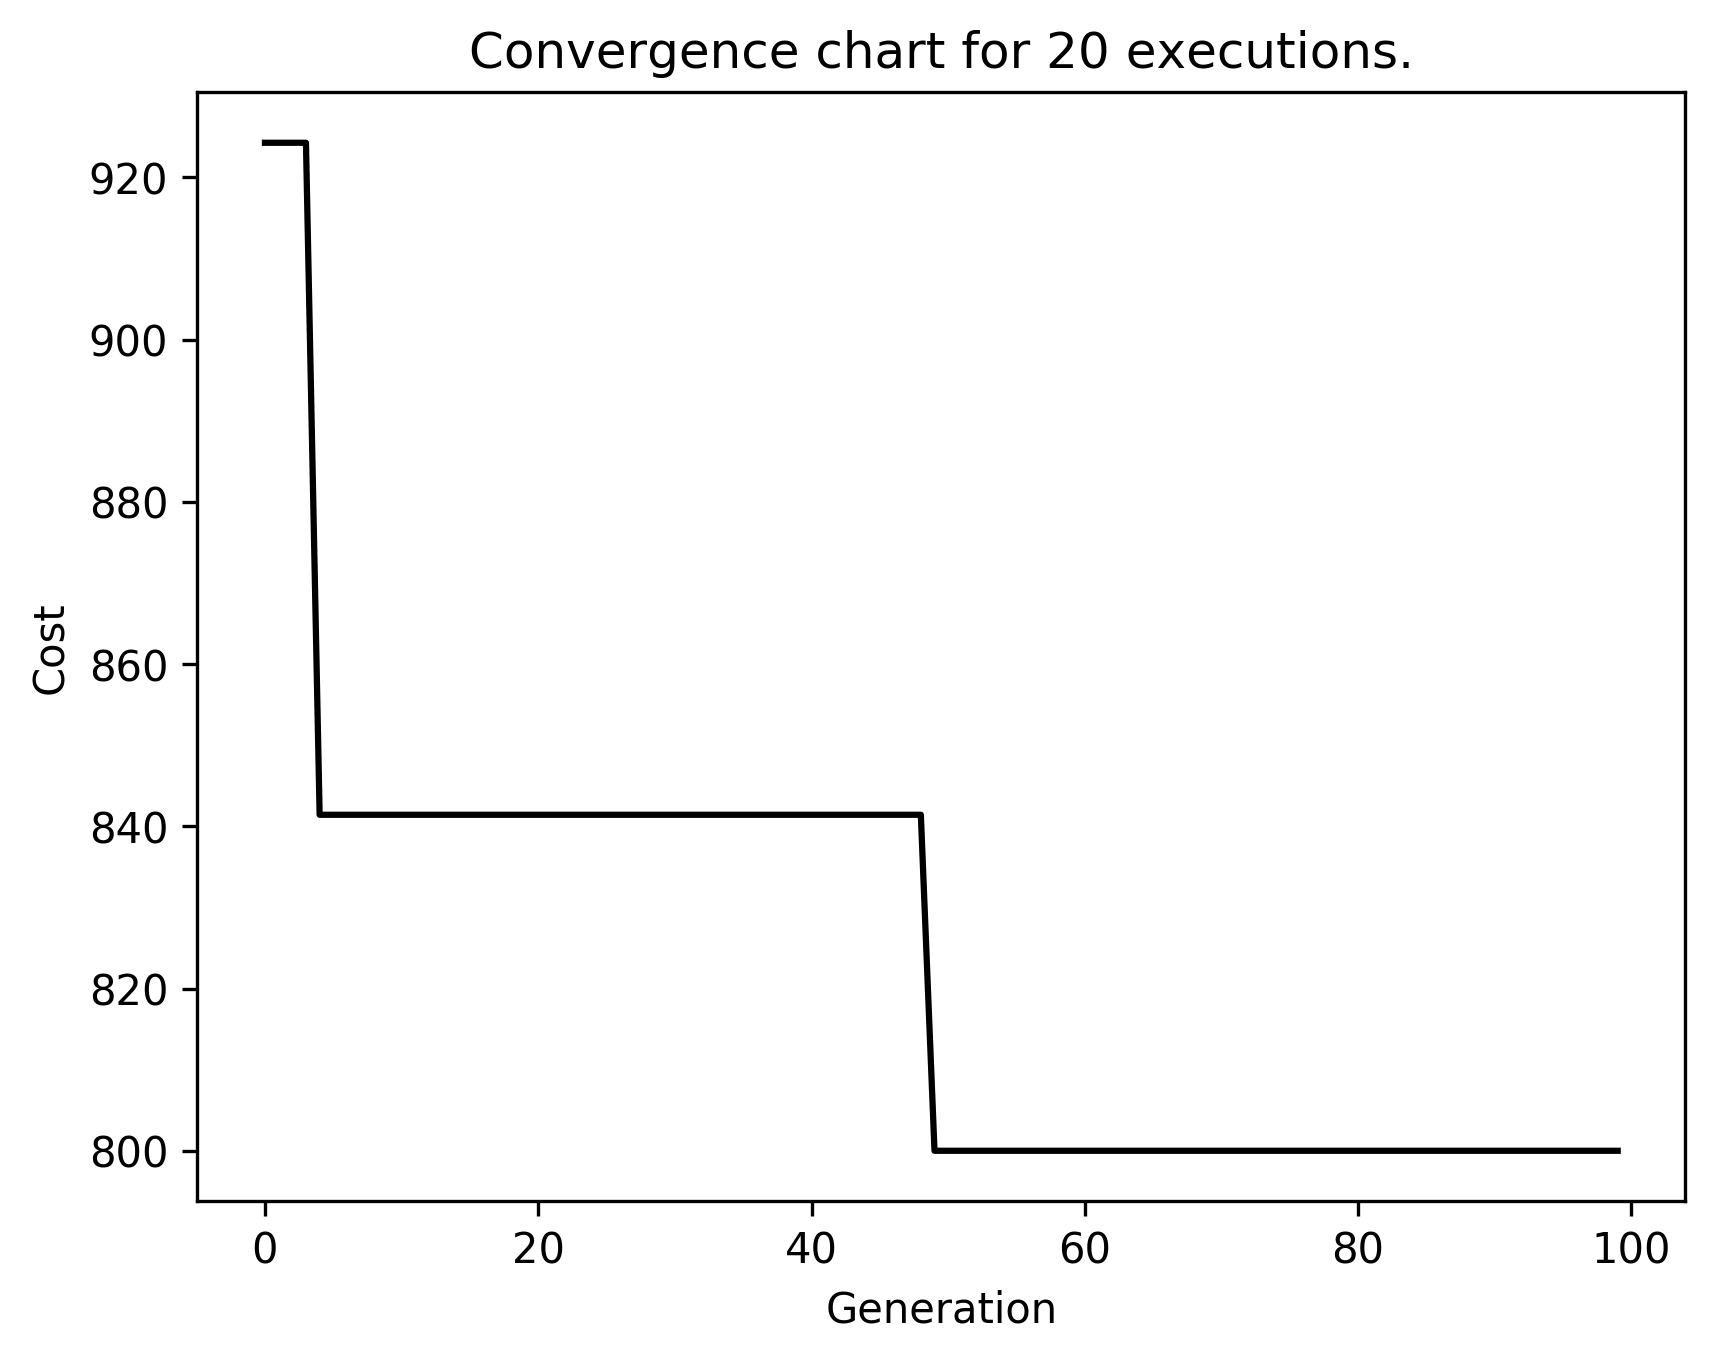

The table this chart was drawn from, first rows:
run0; 0; 965.0281539872885; 34349.30001046173; 26143.579397070018; 143737282.98058832; 11989.04846018183; 34349.30001046174; 41219.160012554086; 62298.737327579256
run0; 1; 965; 33735; 27491; 157546485; 12552; 33735; 40483; 69143
run0; 2; 965; 32846; 25126; 177176141; 13311; 32846; 39415; 59974
run0; 3; 965; 32351; 24330; 170682162; 13065; 32351; 38822; 57669
run0; 4; 965; 32077; 26231; 186010166; 13639; 32077; 38493; 66216
run0; 5; 965; 31755; 25176; 169512384; 13020; 31755; 38105; 61479
run0; 6; 965; 29746; 23789; 183300465; 13539; 29746; 35695; 58488
run0; 7; 965; 30411; 23001; 153131542; 12375; 30411; 36493; 54580
run0; 8; 965; 29532; 24155; 149406070; 12223; 29532; 35438; 60915
run0; 9; 924.3; 28117; 23455; 161616679; 12713; 28117; 33741; 60915
run0; 10; 924.3; 27895; 21562; 155881874; 12485; 27895; 33474; 51654
run0; 11; 924.3; 27597; 23378; 175856658; 13261; 27597; 33117; 62489
run0; 12; 924.3; 25446; 22266; 181601925; 13476; 25446; 30535; 64695
run0; 13; 924.3; 26499; 21868; 149393104; 12223; 26499; 31799; 55763
run0; 14; 924.3; 26113; 22581; 197142370; 14041; 26113; 31336; 63354
run0; 15; 924.3; 25769; 21441; 185564153; 13622; 25769; 30923; 55353
run0; 16; 924.3; 25533; 21101; 176307446; 13278; 25533; 30640; 53888
run0; 17; 924.3; 25083; 20988; 171218108; 13085; 25083; 30100; 54677
run0; 18; 924.3; 25234; 21610; 166688098; 12911; 25234; 30280; 59091
run0; 19; 924.3; 26105; 21692; 155622055; 12475; 26105; 31326; 55897
run0; 20; 924.3; 26223; 20702; 134578567; 11601; 26223; 31468; 50255
run0; 21; 924.3; 23647; 19900; 138107873; 11752; 23647; 28377; 52328
run0; 22; 924.3; 23591; 20140; 155456933; 12468; 23591; 28309; 54580
run0; 23; 924.3; 23378; 20143; 132367572; 11505; 23378; 28054; 55828
run0; 24; 924.3; 24063; 20504; 171507979; 13096; 24063; 28876; 55353
run0; 25; 924.3; 24361; 19730; 146011786; 12084; 24361; 29233; 49022
run0; 26; 924.3; 23892; 19674; 148802039; 12198; 23892; 28670; 49915
run0; 27; 924.3; 24673; 19924; 155340867; 12464; 24673; 29608; 49350
run0; 28; 882.8; 26266; 21149; 159306655; 12622; 26266; 31519; 52328
run0; 29; 882.8; 24983; 21167; 149925434; 12244; 24983; 29980; 56542
run0; 30; 882.8; 23753; 20140; 144478521; 12020; 23753; 28503; 53829
run0; 31; 882.8; 23806; 18877; 130690900; 11432; 23806; 28567; 45951
run0; 32; 882.8; 23176; 19132; 134206597; 11585; 23176; 27811; 48728
run0; 33; 882.8; 21111; 18328; 144917319; 12038; 21111; 25333; 51803
run0; 34; 882.8; 21500; 18547; 138721128; 11778; 21500; 25800; 51525
run0; 35; 882.8; 22331; 19373; 124386227; 11153; 22331; 26798; 54707
run0; 36; 882.8; 22161; 18963; 122655775; 11075; 22161; 26593; 51654
run0; 37; 882.8; 22277; 18505; 119525807; 10933; 22277; 26732; 47545
run0; 38; 882.8; 21685; 18816; 133534634; 11556; 21685; 26022; 53131
run0; 39; 882.8; 21680; 18290; 129597619; 11384; 21680; 26016; 48284
run0; 40; 882.8; 19517; 16874; 122011847; 11046; 19517; 23421; 47036
run0; 41; 882.8; 20411; 17777; 134279969; 11588; 20411; 24493; 50670
run0; 42; 882.8; 19924; 17224; 139381416; 11806; 19924; 23909; 48031
run0; 43; 882.8; 20247; 17128; 126446637; 11245; 20247; 24297; 45387
run0; 44; 882.8; 21485; 18794; 158466652; 12588; 21485; 25782; 54378
run0; 45; 882.8; 21818; 18583; 141582057; 11899; 21818; 26182; 50052
run0; 46; 841.4; 22154; 18843; 142101512; 11921; 22154; 26585; 50675
run0; 47; 841.4; 21193; 18306; 142824916; 11951; 21193; 25431; 51073
run0; 48; 841.4; 22245; 19059; 143528268; 11980; 22245; 26694; 52131
run0; 49; 841.4; 22322; 19240; 141837773; 11910; 22322; 26786; 53434
run0; 50; 841.4; 22186; 19166; 157287335; 12541; 22186; 26623; 53548
run0; 51; 841.4; 23825; 19874; 155327184; 12463; 23825; 28590; 51548
run0; 52; 841.4; 23086; 19477; 146586908; 12107; 23086; 27703; 51548
run0; 53; 841.4; 22223; 18764; 129752379; 11391; 22223; 26667; 49702
run0; 54; 841.4; 21188; 17454; 122383389; 11063; 21188; 25426; 44276
run0; 55; 841.4; 21096; 18414; 125931117; 11222; 21096; 25316; 52951
run0; 56; 841.4; 20305; 17472; 123797777; 11126; 20305; 24365; 48211
run0; 57; 841.4; 20858; 17636; 134358970; 11591; 20858; 25029; 46778
run0; 58; 841.4; 21389; 18271; 137861037; 11741; 21389; 25667; 49582
run0; 59; 841.4; 20725; 17713; 130117666; 11407; 20725; 24869; 48091
run0; 60; 841.4; 18626; 16232; 113705809; 10663; 18626; 22351; 46297
... 1,939 more rows
